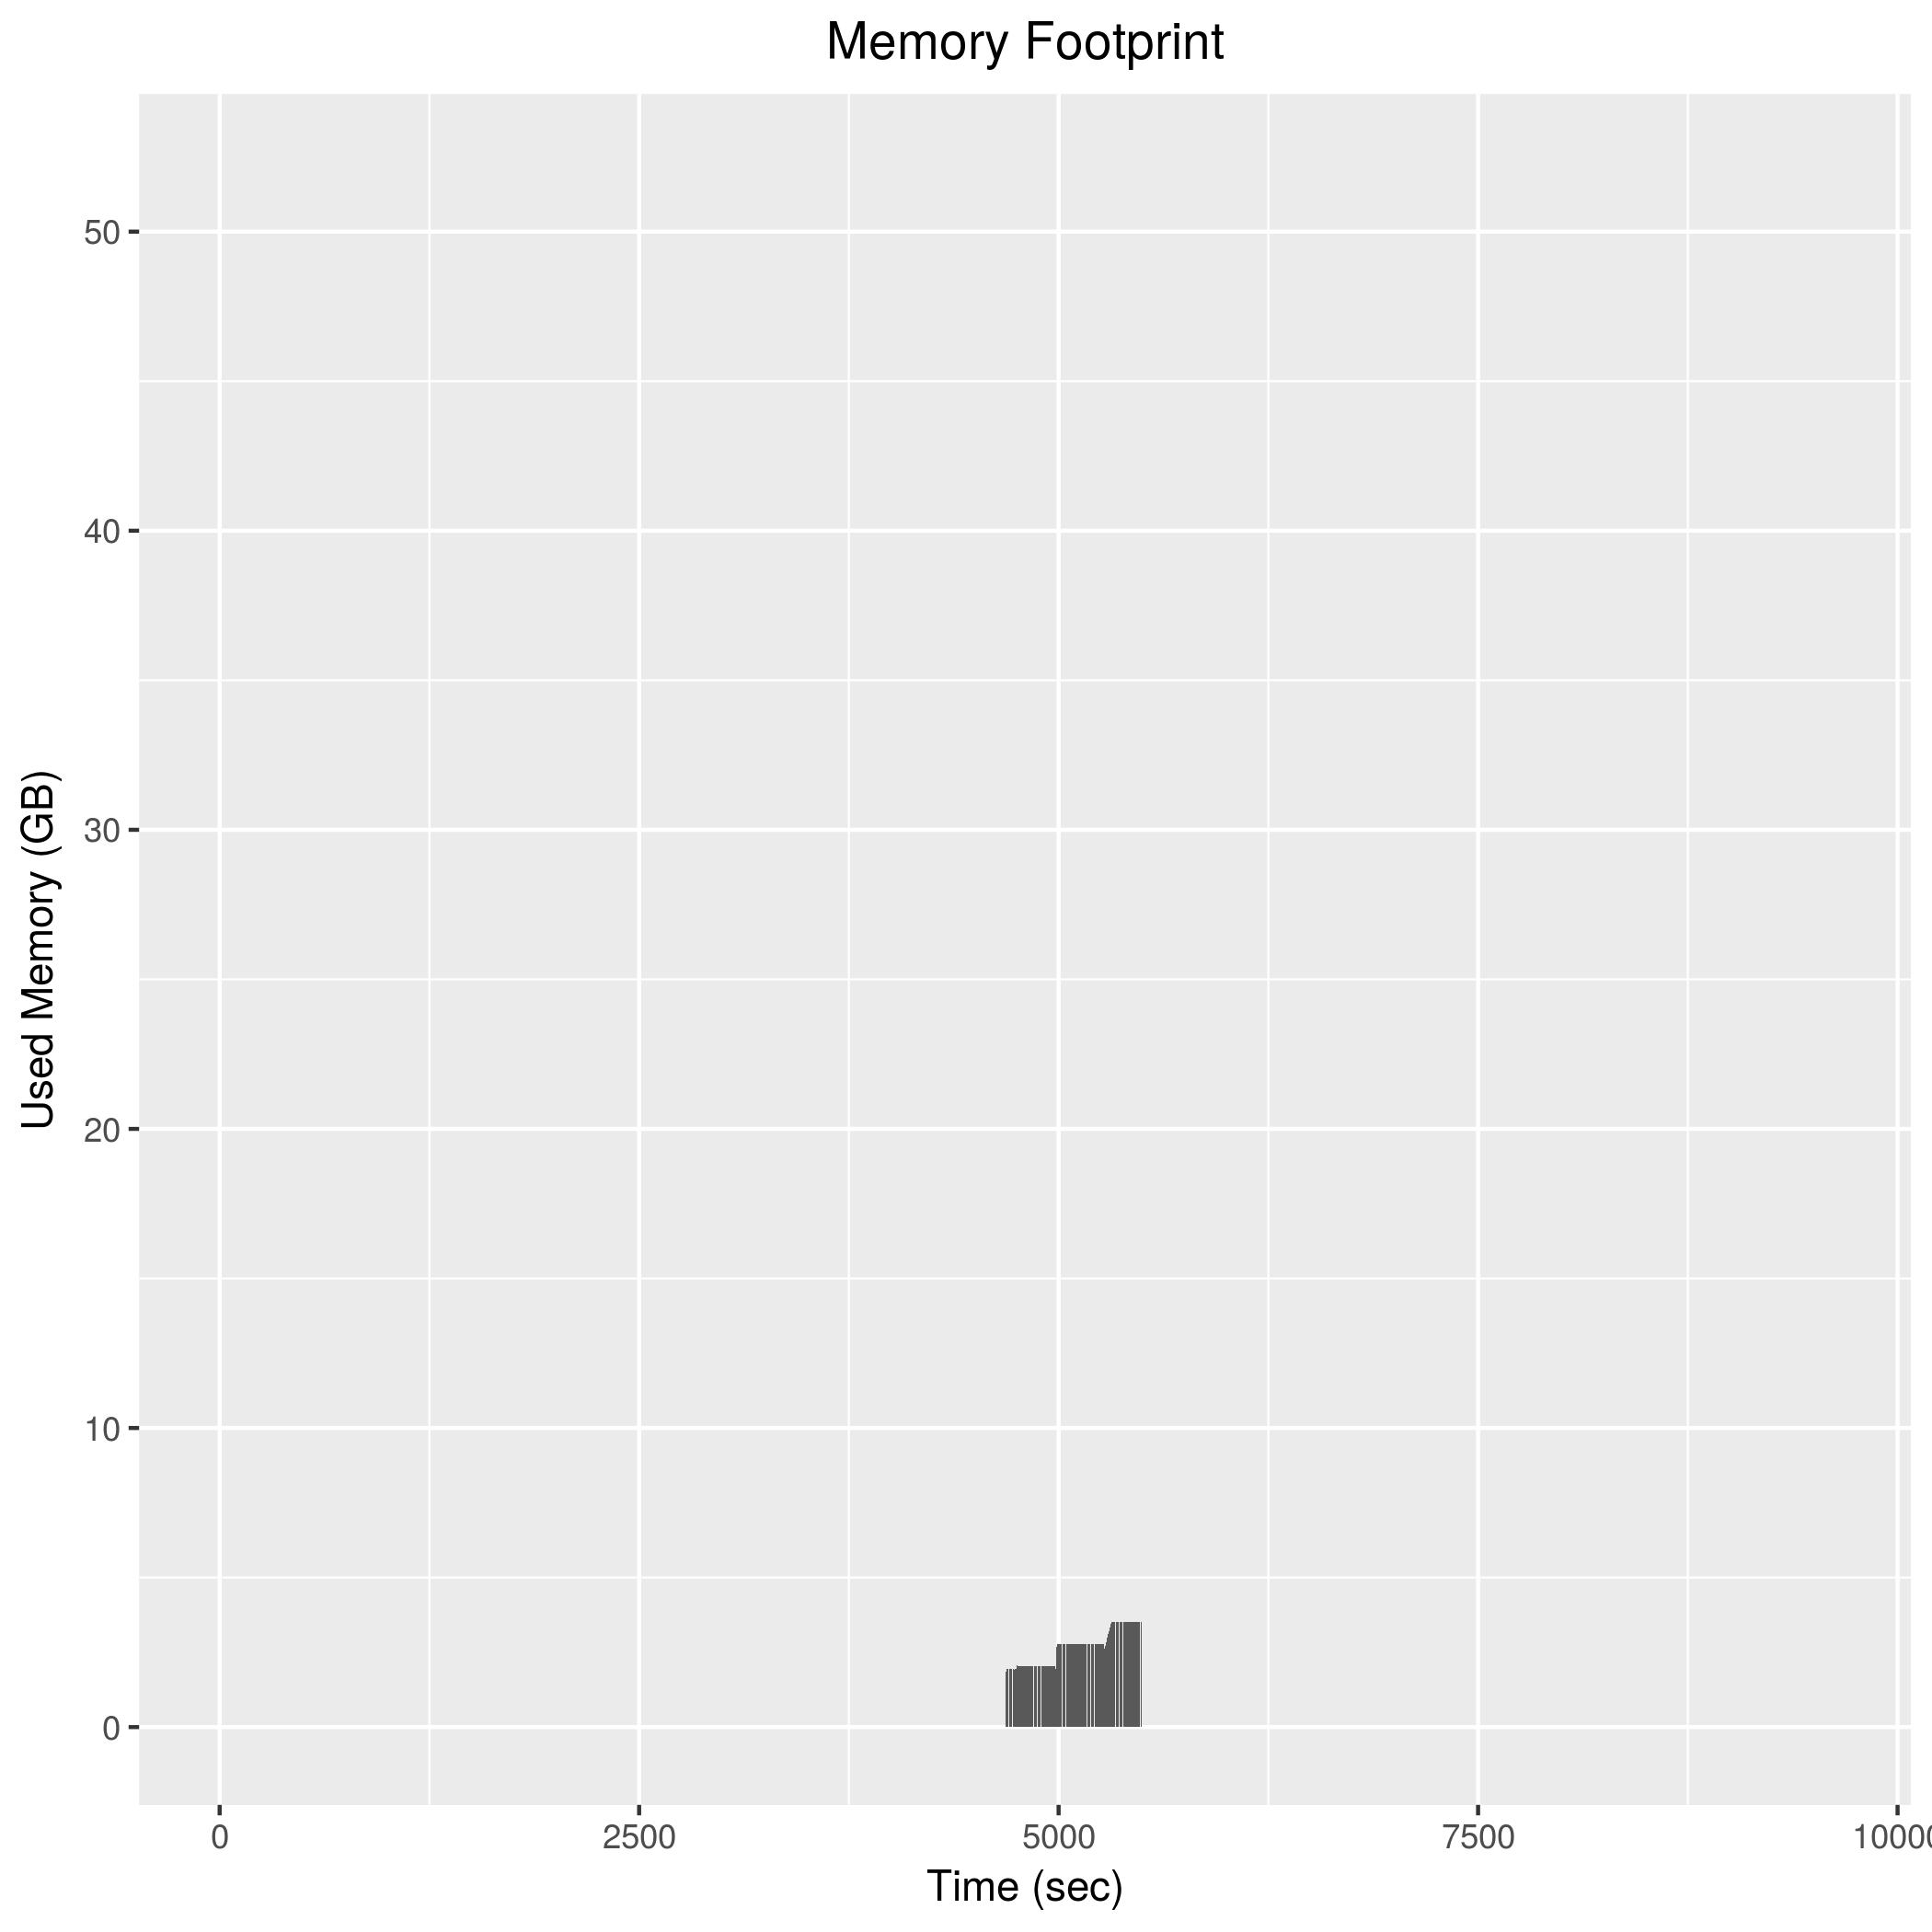

The file beside this chart, header and first rows:
4684, 1826888
4686, 1866428
4688, 1936648
4690, 1941176
4692, 1942456
4694, 1942452
4696, 1897604
4698, 1944496
4700, 1945160
4702, 1943100
4704, 1943540
4706, 1943696
4708, 1946500
4710, 1946484
4712, 1945672
4714, 1949536
4716, 1946332
4718, 1904048
4720, 1948516
4722, 1948468
4724, 1949912
4726, 1921016
4728, 1903800
4730, 1946560
4732, 1947452
4734, 1945220
4736, 1901432
4738, 1899736
4740, 1946200
4742, 1943504
4744, 1944552
4746, 1945772
4748, 1948168
4750, 2021568
4752, 2054496
4754, 2053148
4756, 2051768
4758, 2049776
4760, 2048860
4762, 2050988
4764, 2050332
4766, 2050224
4768, 2049860
4770, 2050376
4772, 2050876
4774, 2049060
4776, 2048556
4778, 2048796
4780, 2048240
4782, 2048600
4784, 2048580
4786, 2047832
4788, 2048456
4790, 2048104
4792, 2046352
4794, 2046968
4796, 2047404
4798, 2047088
4800, 2046764
4802, 2047292
4804, 2047176
... 346 more rows
